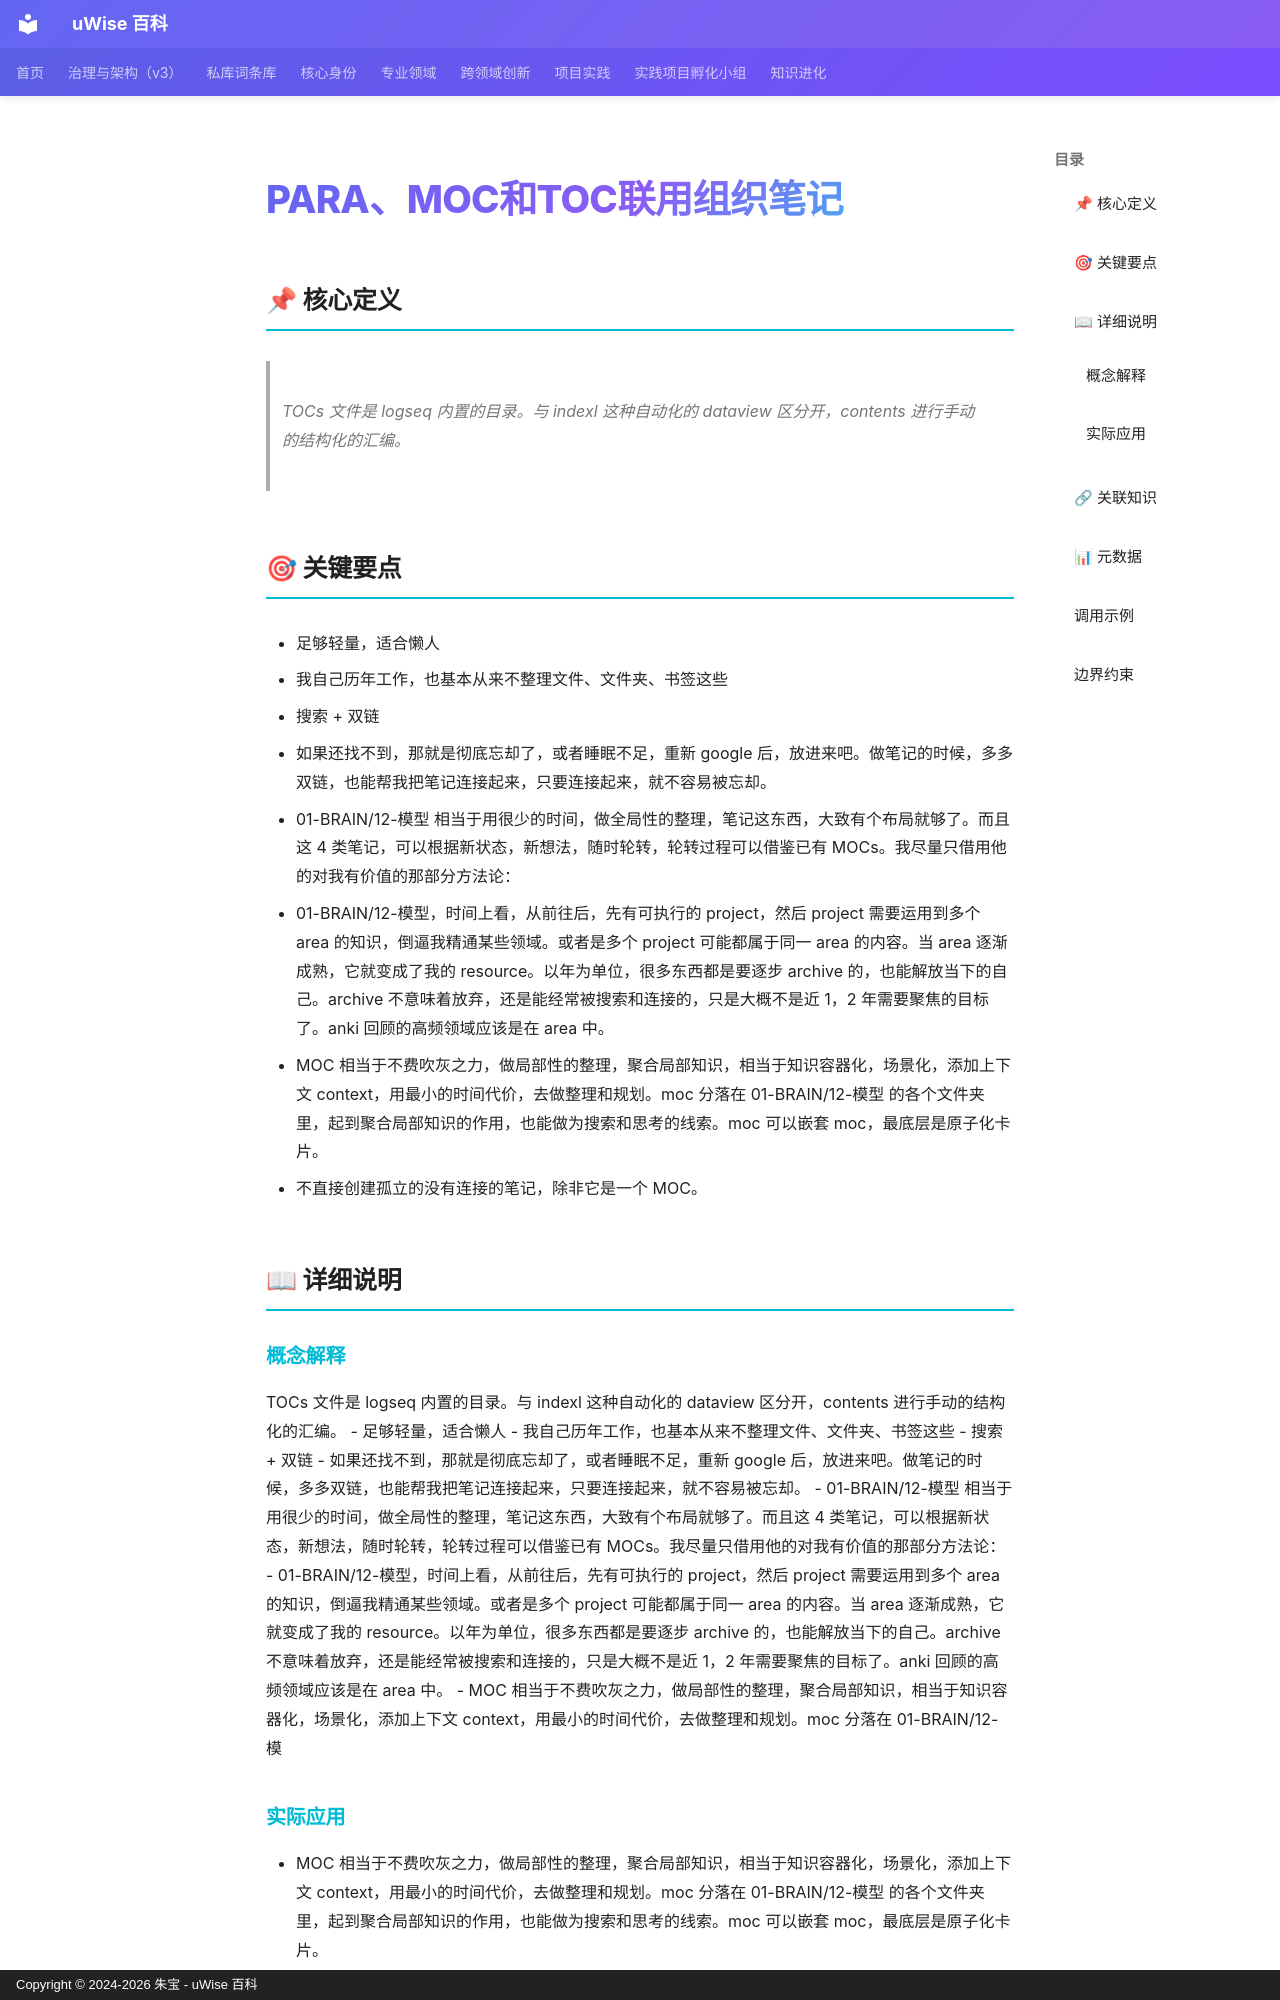

repository: zhubao315/uWise · page: vault-encyclopedia/para-moc-toc-md-5eba1c6b/index.html · generator: mkdocs · copyright: Copyright © 2024-2026 朱宝 - uWise 百科

---
title: "PARA、MOC和TOC联用组织笔记"
description: "TOCs 文件是 logseq 内置的目录。与 indexl 这种自动化的 dataview 区分开，contents 进行手动的结构化的汇编。"
---

# PARA、MOC和TOC联用组织笔记

## 📌 核心定义

> TOCs 文件是 logseq 内置的目录。与 indexl 这种自动化的 dataview 区分开，contents 进行手动的结构化的汇编。

## 🎯 关键要点

- 足够轻量，适合懒人
- 我自己历年工作，也基本从来不整理文件、文件夹、书签这些
- 搜索 + 双链
- 如果还找不到，那就是彻底忘却了，或者睡眠不足，重新 google 后，放进来吧。做笔记的时候，多多双链，也能帮我把笔记连接起来，只要连接起来，就不容易被忘却。
- 01-BRAIN/12-模型 相当于用很少的时间，做全局性的整理，笔记这东西，大致有个布局就够了。而且这 4 类笔记，可以根据新状态，新想法，随时轮转，轮转过程可以借鉴已有 MOCs。我尽量只借用他的对我有价值的那部分方法论：
- 01-BRAIN/12-模型，时间上看，从前往后，先有可执行的 project，然后 project 需要运用到多个 area 的知识，倒逼我精通某些领域。或者是多个 project 可能都属于同一 area 的内容。当 area 逐渐成熟，它就变成了我的 resource。以年为单位，很多东西都是要逐步 archive 的，也能解放当下的自己。archive 不意味着放弃，还是能经常被搜索和连接的，只是大概不是近 1，2 年需要聚焦的目标了。anki 回顾的高频领域应该是在 area 中。
- MOC 相当于不费吹灰之力，做局部性的整理，聚合局部知识，相当于知识容器化，场景化，添加上下文 context，用最小的时间代价，去做整理和规划。moc 分落在 01-BRAIN/12-模型 的各个文件夹里，起到聚合局部知识的作用，也能做为搜索和思考的线索。moc 可以嵌套 moc，最底层是原子化卡片。
- 不直接创建孤立的没有连接的笔记，除非它是一个 MOC。

## 📖 详细说明
